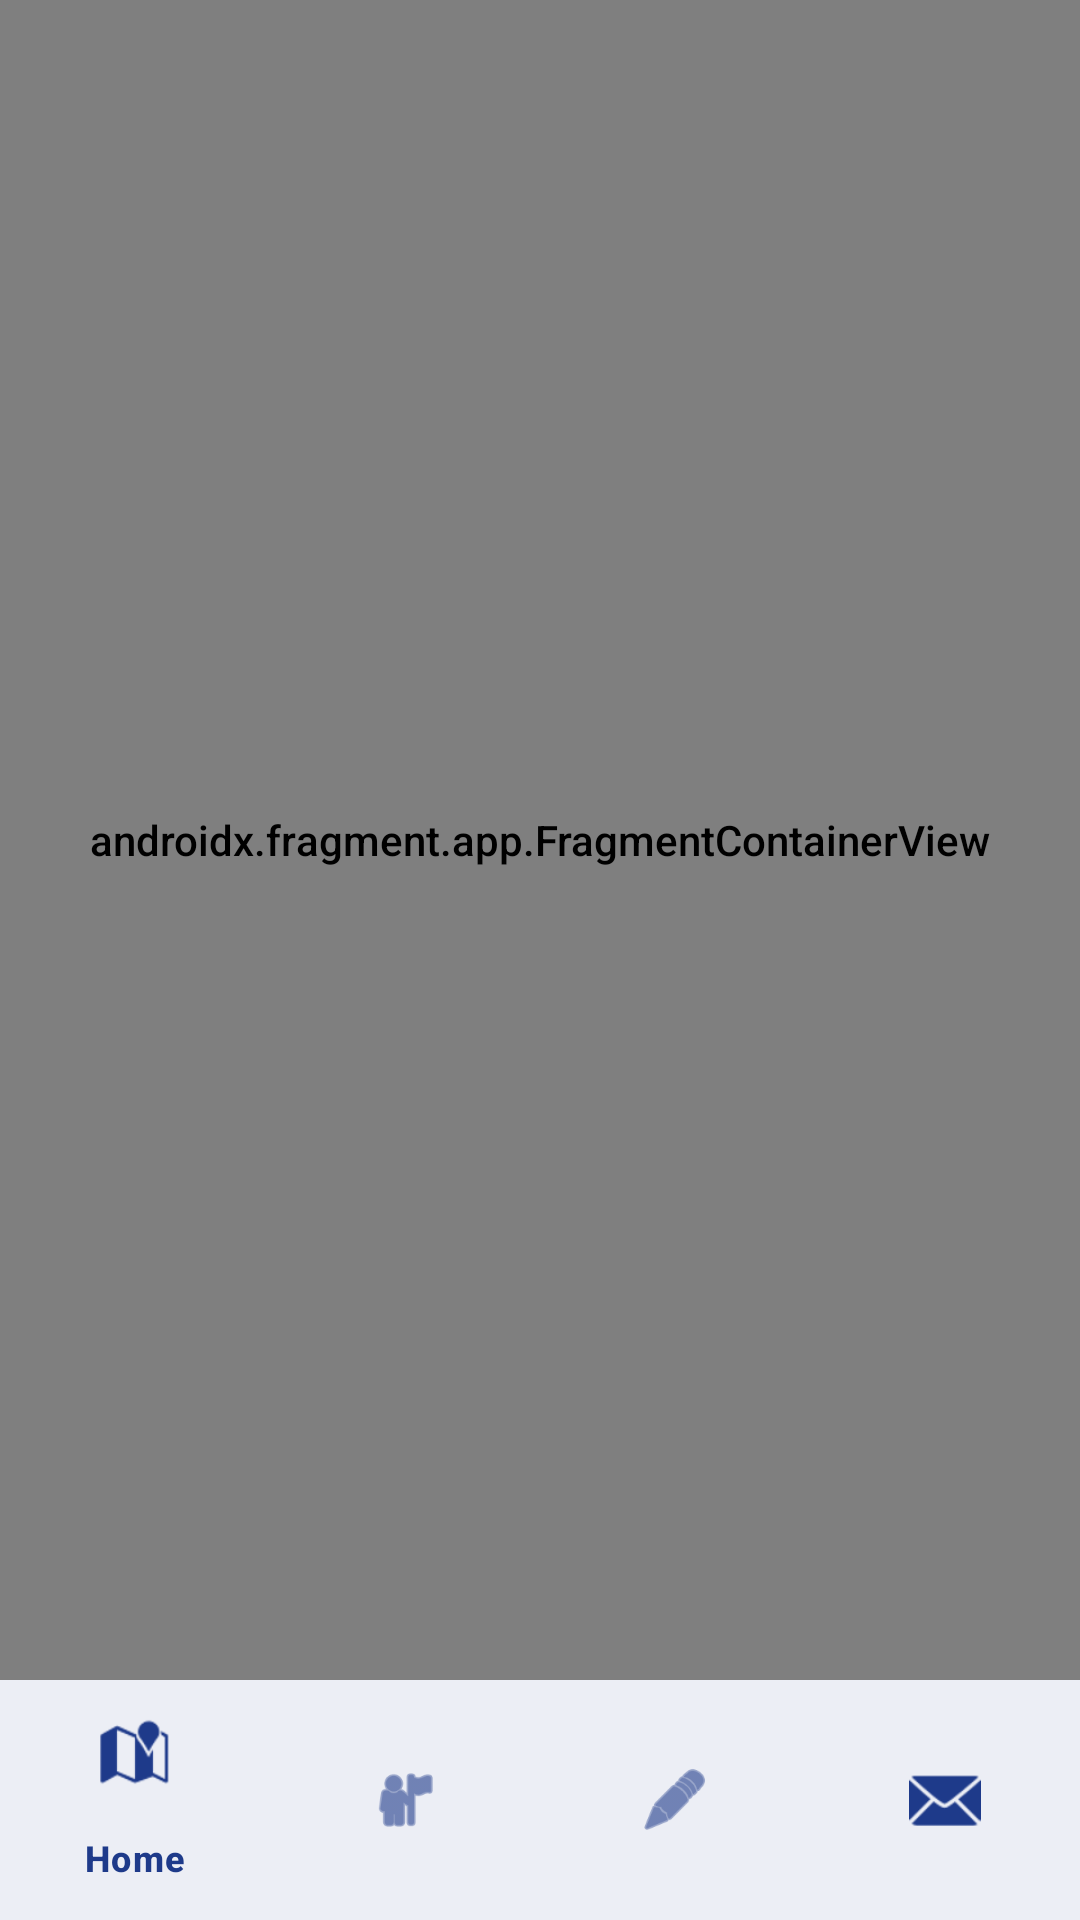

Here is an Android app screen rendered from its layout file. Give the layout XML and the strings, colors and styles it references.
<!-- AndroidManifest.xml: application theme Theme.MindCraft -->
<!-- res/layout/activity_main.xml -->
<?xml version="1.0" encoding="utf-8"?>
<androidx.constraintlayout.widget.ConstraintLayout
    xmlns:android="http://schemas.android.com/apk/res/android"
    xmlns:app="http://schemas.android.com/apk/res-auto"
    android:layout_width="match_parent"
    android:layout_height="match_parent"
    android:background="?android:colorBackground">

    
    <androidx.fragment.app.FragmentContainerView
        android:id="@+id/navHostFragment"
        android:name="androidx.navigation.fragment.NavHostFragment"
        android:layout_width="0dp"
        android:layout_height="0dp"
        app:defaultNavHost="true"
        app:layout_constraintBottom_toTopOf="@id/bottomNavigation"
        app:layout_constraintEnd_toEndOf="parent"
        app:layout_constraintStart_toStartOf="parent"
        app:layout_constraintTop_toTopOf="parent"
        app:navGraph="@navigation/nav_graph" />

    
    <com.google.android.material.bottomnavigation.BottomNavigationView
        android:id="@+id/bottomNavigation"
        android:layout_width="0dp"
        android:layout_height="wrap_content"
        android:background="?colorSurface"
        app:itemIconTint="@color/indigo"
        app:itemTextColor="@color/indigo"
        app:layout_constraintBottom_toBottomOf="parent"
        app:layout_constraintEnd_toEndOf="parent"
        app:layout_constraintStart_toStartOf="parent"
        app:menu="@menu/bottom_nav_menu" />

</androidx.constraintlayout.widget.ConstraintLayout>
<!-- resources referenced by this layout -->
<resources>
  <color name="indigo">@color/purple</color>
  <style name="Theme.MindCraft" parent="Theme.Material3.Light.NoActionBar">
          
          <item name="colorPrimary">@color/purple</item>
          <item name="colorPrimaryDark">@color/purple_dark</item>
          <item name="colorOnPrimary">@color/white</item>
          <item name="colorPrimaryContainer">@color/chip_learn_bg</item>
          <item name="colorOnPrimaryContainer">@color/chip_learn_text</item>
  
          
          <item name="colorSecondary">@color/pink_accent</item>
          <item name="colorOnSecondary">@color/white</item>
          <item name="colorSecondaryContainer">@color/chip_teach_bg</item>
          <item name="colorOnSecondaryContainer">@color/chip_teach_text</item>
  
          
          <item name="android:colorBackground">@color/background_light</item>
          <item name="colorSurface">@color/surface_light</item>
          <item name="colorOnSurface">@color/text_primary_light</item>
          <item name="colorOnSurfaceVariant">@color/text_secondary_light</item>
  
          
          <item name="colorError">@color/red</item>
  
          
          <item name="android:statusBarColor">@color/purple</item>
          <item name="android:navigationBarColor">@color/surface_light</item>
  
          
          <item name="android:fontFamily">sans-serif-medium</item>
      </style>
  <color name="purple">#1E3A8A</color>
  <color name="purple_dark">#172554</color>
  <color name="white">#FFFFFF</color>
  <color name="chip_learn_bg">#DBEAFE</color>
  <color name="chip_learn_text">#1E3A8A</color>
  <color name="pink_accent">#1F2937</color>
  <color name="chip_teach_bg">#E5E7EB</color>
  <color name="chip_teach_text">#1F2937</color>
  <color name="background_light">#F8FAFC</color>
  <color name="surface_light">#FFFFFF</color>
  <color name="text_primary_light">#1A0A2E</color>
  <color name="text_secondary_light">#6B5B7B</color>
  <color name="red">#EF4444</color>
</resources>
